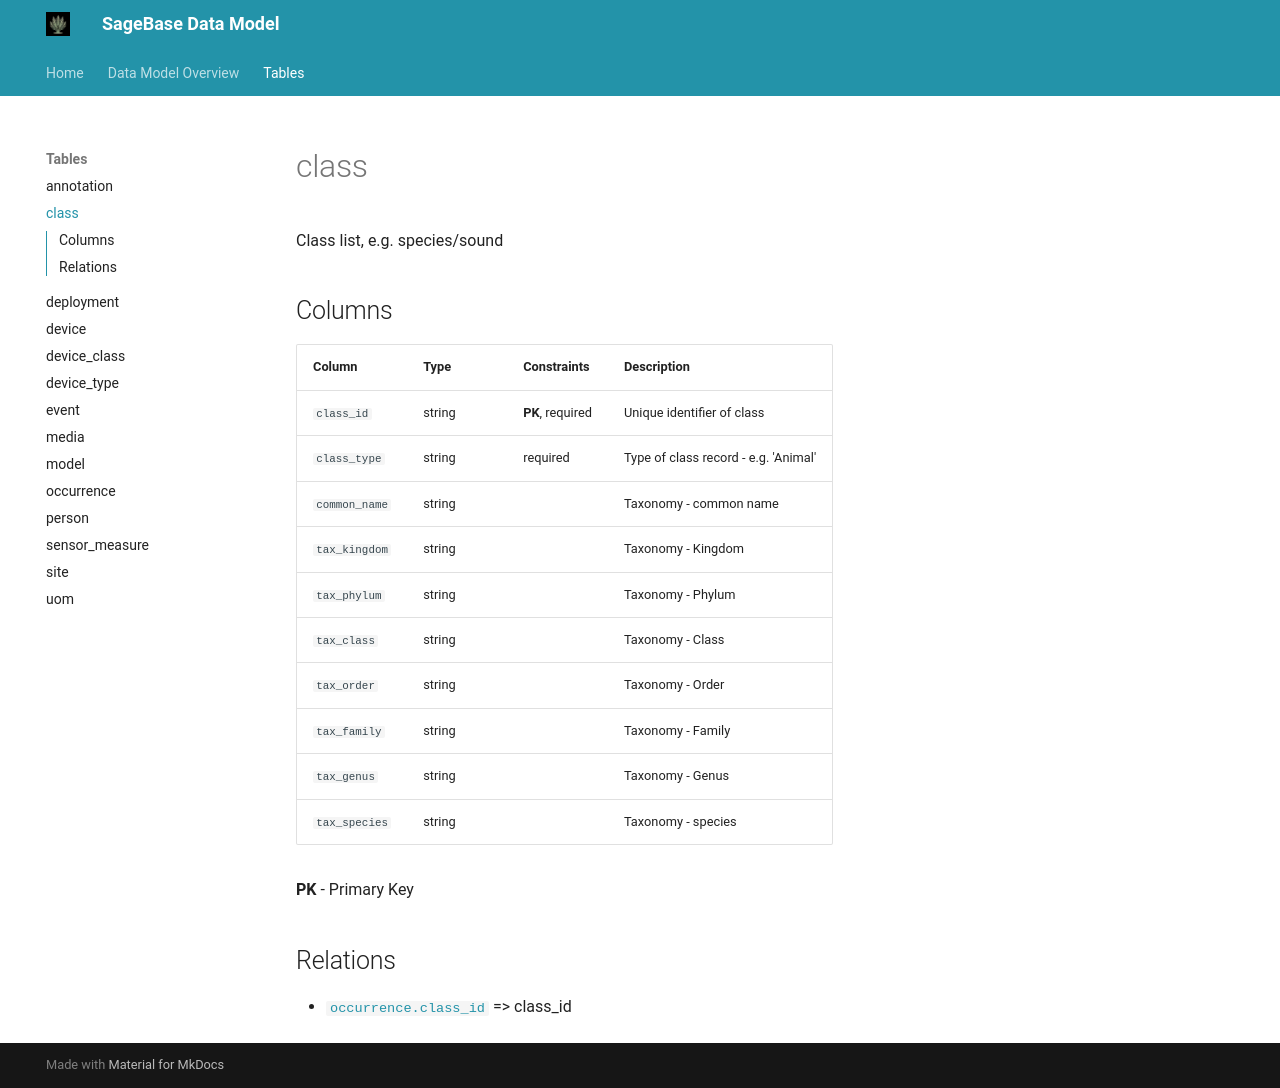

repository: conservationtechlab/sagebrush-xylem · page: tables/class/index.html · generator: mkdocs

# class

Class list, e.g. species/sound

## Columns

| Column | Type | Constraints | Description |
|--------|------|-------------|-------------|
| `class_id` | string | **PK**, required | Unique identifier of class |
| `class_type` | string | required | Type of class record - e.g. 'Animal' |
| `common_name` | string |  | Taxonomy - common name |
| `tax_kingdom` | string |  | Taxonomy - Kingdom |
| `tax_phylum` | string |  | Taxonomy - Phylum |
| `tax_class` | string |  | Taxonomy - Class |
| `tax_order` | string |  | Taxonomy - Order |
| `tax_family` | string |  | Taxonomy - Family |
| `tax_genus` | string |  | Taxonomy - Genus |
| `tax_species` | string |  | Taxonomy - species |

**PK** - Primary Key

## Relations

- [`occurrence.class_id`](occurrence.md) => class_id
